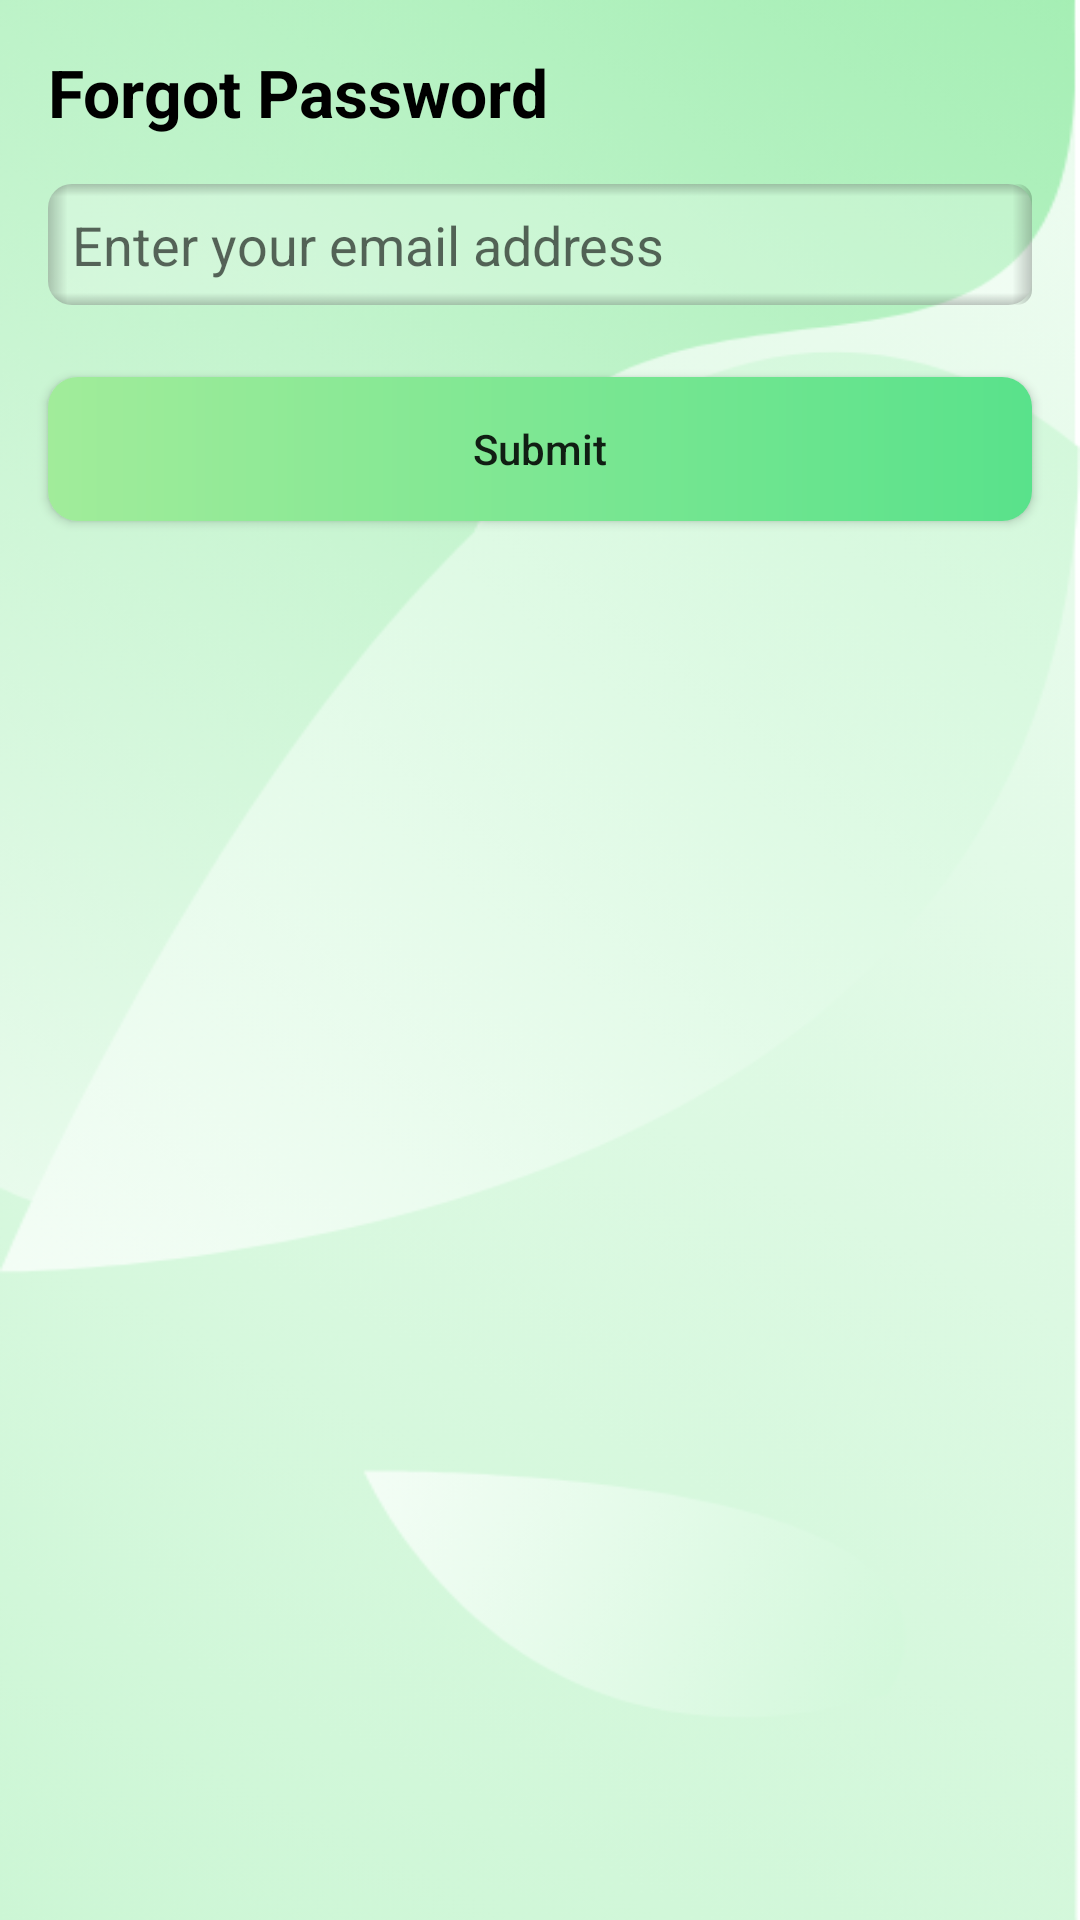

Reconstruct the res/layout file that produces this screen, plus the resources it refers to.
<!-- AndroidManifest.xml: application theme Theme.LittleGardener -->
<!-- res/layout/fragment_forgot_password.xml -->
<?xml version="1.0" encoding="utf-8"?>
<androidx.constraintlayout.widget.ConstraintLayout
    xmlns:android="http://schemas.android.com/apk/res/android"
    xmlns:app="http://schemas.android.com/apk/res-auto"
    xmlns:tools="http://schemas.android.com/tools"
    android:layout_width="match_parent"
    android:layout_height="match_parent"
    tools:context=".ForgotPasswordFragment">

    <ImageView
        android:id="@+id/background"
        android:layout_width="match_parent"
        android:layout_height="wrap_content"
        android:scaleType="fitXY"
        app:layout_constraintBottom_toBottomOf="parent"
        app:layout_constraintEnd_toEndOf="parent"
        app:layout_constraintHorizontal_bias="1.0"
        app:layout_constraintStart_toStartOf="parent"
        app:layout_constraintTop_toTopOf="parent"
        app:layout_constraintVertical_bias="0.0"
        app:srcCompat="@drawable/background"
        android:contentDescription="@string/background_image"/>

    <TextView
        android:id="@+id/forgot_password_title"
        android:layout_width="wrap_content"
        android:layout_height="wrap_content"
        android:layout_marginStart="16dp"
        android:layout_marginTop="16dp"
        android:text="@string/forgot_password"
        android:textColor="@color/black"
        android:textSize="22sp"
        android:textStyle="bold"
        app:layout_constraintStart_toStartOf="parent"
        app:layout_constraintTop_toTopOf="parent" />

    <EditText
        android:id="@+id/email"
        android:layout_width="match_parent"
        android:layout_marginHorizontal="16dp"
        android:layout_height="wrap_content"
        android:layout_marginTop="16dp"
        android:padding="8dp"
        android:ems="10"
        android:hint="@string/enter_your_email_address"
        android:background="@drawable/edit_text_shape_transparent"
        android:inputType="textEmailAddress"
        app:layout_constraintEnd_toEndOf="parent"
        app:layout_constraintStart_toStartOf="parent"
        app:layout_constraintTop_toBottomOf="@id/forgot_password_title"
        android:importantForAutofill="no" />

    <android.widget.Button
        android:id="@+id/submit_button"
        android:layout_width="0dp"
        android:layout_height="wrap_content"
        android:layout_marginTop="24dp"
        android:layout_marginHorizontal="16dp"
        android:text="@string/submit"
        android:textAllCaps="false"
        app:layout_constraintEnd_toEndOf="parent"
        app:layout_constraintStart_toStartOf="parent"
        app:layout_constraintTop_toBottomOf="@id/email"
        android:background="@drawable/button"/>

</androidx.constraintlayout.widget.ConstraintLayout>
<!-- resources referenced by this layout -->
<resources>
  <color name="black">#FF000000</color>
  <!-- drawable background: png bitmap (drawable, 156569 bytes) -->
  <!-- drawable button (drawable) -->
  <?xml version="1.0" encoding="utf-8"?>
  <shape xmlns:android="http://schemas.android.com/apk/res/android">
      <corners android:radius="10dp" />
      <gradient
          android:type="linear"
          android:startColor="@color/gradient_green_start"
          android:endColor="@color/gradient_green_end"/>
  </shape>
  <!-- drawable edit_text_shape_transparent (drawable) -->
  <?xml version="1.0" encoding="utf-8"?>
  <layer-list xmlns:android="http://schemas.android.com/apk/res/android">
  
      <item>
          <shape android:shape="rectangle">
              <solid android:color="@color/alpha_gray"/>
              <corners android:radius="8dp"/>
          </shape>
      </item>
  
      
      <item>
          <shape android:shape="rectangle">
              <gradient
                  android:angle="180"
                  android:centerColor="@color/transparent"
                  android:centerX="0.98"
                  android:endColor="@color/alpha_black"
                  android:startColor="@color/transparent" />
              <corners android:radius="8dp" />
          </shape>
      </item>
      
      <item>
          <shape android:shape="rectangle">
              <gradient
                  android:angle="360"
                  android:centerColor="@color/transparent"
                  android:centerX="0.98"
                  android:endColor="@color/alpha_black"
                  android:startColor="@color/transparent" />
              <corners android:radius="5dp" />
          </shape>
      </item>
      
      <item>
          <shape android:shape="rectangle">
              <gradient
                  android:angle="270"
                  android:centerColor="@color/transparent"
                  android:centerY="0.1"
                  android:endColor="@color/transparent"
                  android:startColor="@color/alpha_black" />
              <corners android:radius="8dp" />
          </shape>
      </item>
      
      <item>
          <shape android:shape="rectangle">
              <gradient
                  android:angle="90"
                  android:centerColor="@color/transparent"
                  android:centerY="0.1"
                  android:endColor="@color/transparent"
                  android:startColor="@color/alpha_black" />
              <corners android:radius="8dp" />
          </shape>
      </item>
  </layer-list>
  <string name="background_image">background_image</string>
  <string name="enter_your_email_address">Enter your email address</string>
  <string name="forgot_password">Forgot Password</string>
  <string name="submit">Submit</string>
  <style name="Theme.LittleGardener" parent="Theme.MaterialComponents.DayNight.NoActionBar">
          
          <item name="colorPrimary">@color/purple_500</item>
          <item name="colorPrimaryVariant">@color/purple_700</item>
          <item name="colorOnPrimary">@color/white</item>
          
          <item name="colorSecondary">@color/teal_200</item>
          <item name="colorSecondaryVariant">@color/teal_700</item>
          <item name="colorOnSecondary">@color/black</item>
          <item name="android:statusBarColor">?attr/colorPrimaryVariant</item>
      </style>
  <color name="gradient_green_start">#A1EC9A</color>
  <color name="gradient_green_end">#59E28B</color>
  <color name="alpha_gray">#40FFFFFF</color>
  <color name="transparent">#00FF0000</color>
  <color name="alpha_black">#36000000</color>
  <color name="purple_500">#FF6200EE</color>
  <color name="purple_700">#FF3700B3</color>
  <color name="white">#FFFFFFFF</color>
  <color name="teal_200">#FF03DAC5</color>
  <color name="teal_700">#FF018786</color>
</resources>
